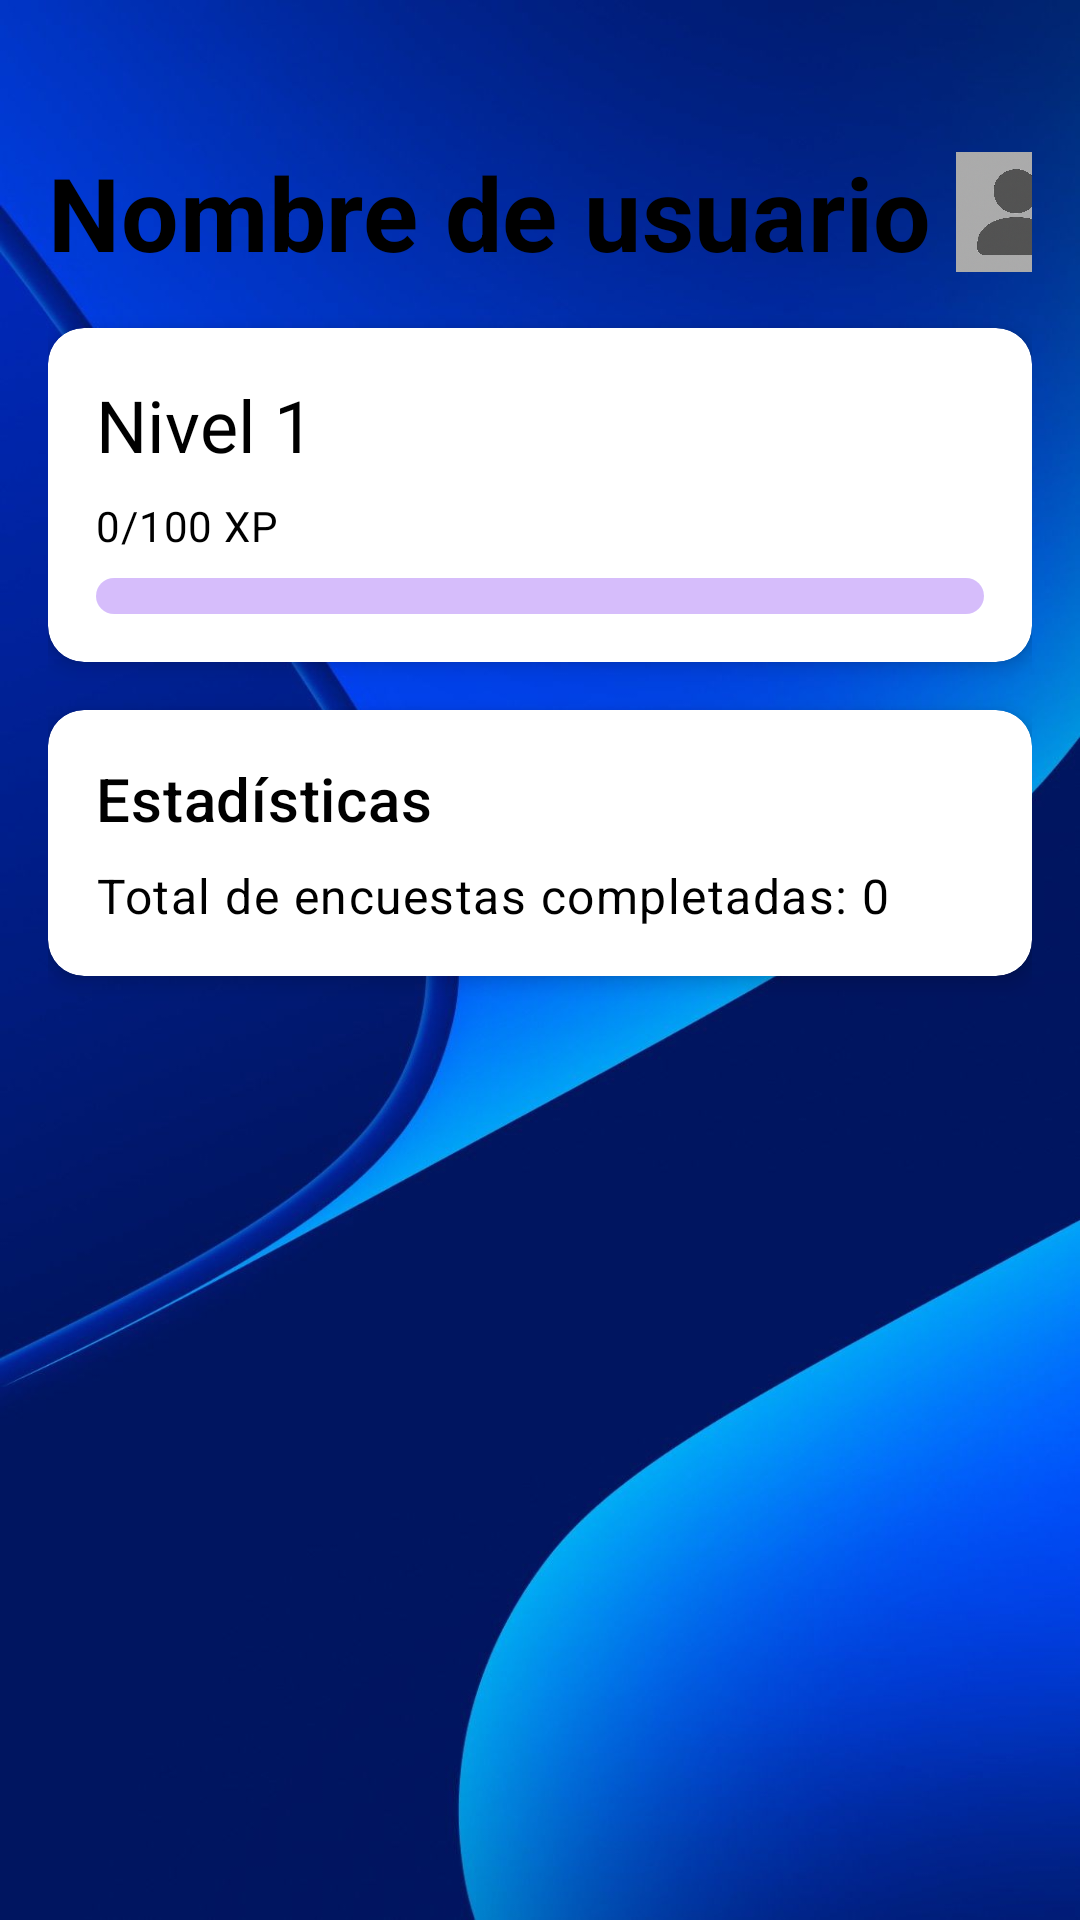

Layout XML and referenced resources for this Android screen:
<!-- AndroidManifest.xml: application theme Theme.AppEncuestas -->
<!-- res/layout/activity_statistics.xml -->
<?xml version="1.0" encoding="utf-8"?>
<androidx.constraintlayout.widget.ConstraintLayout xmlns:android="http://schemas.android.com/apk/res/android"
    xmlns:app="http://schemas.android.com/apk/res-auto"
    android:layout_width="match_parent"
    android:layout_height="match_parent"
    android:padding="16dp">

    <LinearLayout
        android:id="@+id/username_row"
        android:layout_width="wrap_content"
        android:layout_height="wrap_content"
        android:orientation="horizontal"
        android:gravity="center_vertical"
        android:layout_marginTop="32dp"
        app:layout_constraintTop_toTopOf="parent"
        app:layout_constraintStart_toStartOf="parent"
        app:layout_constraintEnd_toEndOf="parent">

        <TextView
            android:id="@+id/username_text"
            android:layout_width="wrap_content"
            android:layout_height="wrap_content"
            android:textAppearance="?attr/textAppearanceHeadline4"
            android:textStyle="bold"
            android:text="@string/statistics_username_label"/>

        <ImageButton
            android:id="@+id/profile_button"
            android:layout_width="40dp"
            android:layout_height="40dp"
            android:layout_marginStart="8dp"
            android:background="@android:color/transparent"
            android:src="@drawable/ic_profile"
            android:contentDescription="@string/statistics_username_label"
            android:scaleType="centerCrop"/>
    </LinearLayout>

    <com.google.android.material.card.MaterialCardView
        android:id="@+id/level_card"
        android:layout_width="match_parent"
        android:layout_height="wrap_content"
        android:layout_marginTop="16dp"
        app:cardCornerRadius="12dp"
        app:cardElevation="4dp"
        app:layout_constraintTop_toBottomOf="@id/username_row">

        <LinearLayout
            android:layout_width="match_parent"
            android:layout_height="wrap_content"
            android:orientation="vertical"
            android:padding="16dp">

            <TextView
                android:id="@+id/level_text"
                android:layout_width="wrap_content"
                android:layout_height="wrap_content"
                android:textAppearance="?attr/textAppearanceHeadline5"
                android:text="@string/statistics_level_default" />

            <TextView
                android:id="@+id/experience_text"
                android:layout_width="wrap_content"
                android:layout_height="wrap_content"
                android:layout_marginTop="8dp"
                android:textAppearance="?attr/textAppearanceBody2"
                android:text="@string/statistics_experience_default" />

            <com.google.android.material.progressindicator.LinearProgressIndicator
                android:id="@+id/experience_bar"
                android:layout_width="match_parent"
                android:layout_height="wrap_content"
                android:layout_marginTop="8dp"
                app:trackCornerRadius="8dp"
                app:trackThickness="12dp" />

        </LinearLayout>

    </com.google.android.material.card.MaterialCardView>

    <com.google.android.material.card.MaterialCardView
        android:id="@+id/stats_card"
        android:layout_width="match_parent"
        android:layout_height="wrap_content"
        android:layout_marginTop="16dp"
        app:cardCornerRadius="12dp"
        app:cardElevation="4dp"
        app:layout_constraintTop_toBottomOf="@id/level_card">

        <LinearLayout
            android:layout_width="match_parent"
            android:layout_height="wrap_content"
            android:orientation="vertical"
            android:padding="16dp">

            <TextView
                android:layout_width="wrap_content"
                android:layout_height="wrap_content"
                android:textAppearance="?attr/textAppearanceHeadline6"
                android:text="@string/statistics_card_title" />

            <TextView
                android:id="@+id/total_surveys_text"
                android:layout_width="wrap_content"
                android:layout_height="wrap_content"
                android:layout_marginTop="8dp"
                android:textAppearance="?attr/textAppearanceBody1"
                android:text="@string/statistics_total_surveys_default" />

        </LinearLayout>

    </com.google.android.material.card.MaterialCardView>

</androidx.constraintlayout.widget.ConstraintLayout>
<!-- resources referenced by this layout -->
<resources>
  <!-- drawable ic_profile: png bitmap (drawable, 1017341 bytes) -->
  <string name="statistics_card_title">Estadísticas</string>
  <string name="statistics_experience_default">0/100 XP</string>
  <string name="statistics_level_default">Nivel 1</string>
  <string name="statistics_total_surveys_default">Total de encuestas completadas: 0</string>
  <string name="statistics_username_label">Nombre de usuario</string>
  <style name="Theme.AppEncuestas" parent="Theme.MaterialComponents.DayNight.DarkActionBar">
          <item name="colorPrimary">@color/purple_500</item>
          <item name="colorPrimaryVariant">@color/purple_700</item>
          <item name="colorOnPrimary">@color/white</item>
          <item name="colorSecondary">@color/teal_200</item>
          <item name="colorSecondaryVariant">@color/teal_700</item>
          <item name="colorOnSecondary">@color/black</item>
          <item name="android:statusBarColor">?attr/colorPrimaryVariant</item>
          <item name="android:windowBackground">@drawable/img_6</item>
          <item name="android:textColor">@color/text_color</item>
          <item name="android:textColorSecondary">@color/secondary_text_color</item>
      </style>
  <color name="purple_500">#FF6200EE</color>
  <color name="purple_700">#FF3700B3</color>
  <color name="white">#FFFFFFFF</color>
  <color name="teal_200">#FF03DAC5</color>
  <color name="teal_700">#FF018786</color>
  <color name="black">#FF000000</color>
  <!-- drawable img_6: png bitmap (drawable, 767637 bytes) -->
  <color name="text_color">#FF000000</color>
  <color name="secondary_text_color">#FF757575</color>
</resources>
